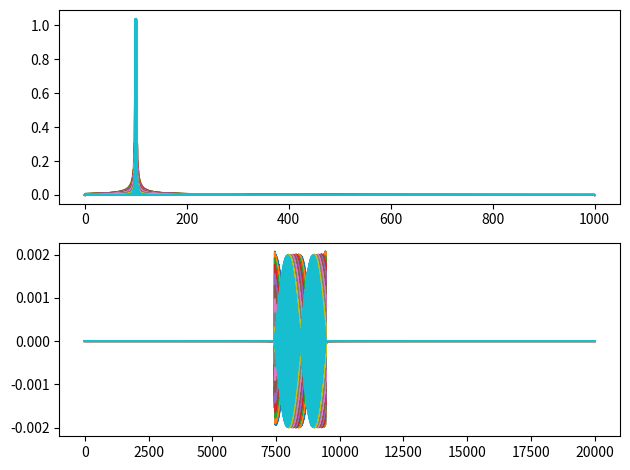

Reproduce this figure in Python.
import matplotlib.pyplot as plt
import numpy as np

freqs = np.linspace(0, 1000, 10001)

fig, ax = plt.subplots(2, 1, tight_layout=True)
ax1, ax2 = ax

# phase = 0.
for phase in np.linspace(0, np.pi, 10):
    y1 = np.sinc((freqs - 99) / 1)
    y2 = np.sinc((freqs - 101) / 1) * np.exp(1j * phase)
    y = y1 + y2

    delay = 5000
    x1 = np.fft.irfft(y1 * np.exp(1j * delay * freqs))
    x2 = np.fft.irfft(y2 * np.exp(1j * delay * freqs))
    x = np.fft.irfft(y * np.exp(1j * delay * freqs))

    # ax1.plot(freqs, np.abs(y1))
    # ax1.plot(freqs, np.abs(y2))
    ax1.plot(freqs, np.abs(y))
    # ax2.plot(x1)
    # ax2.plot(x2)
    ax2.plot(x)
fig.show()
